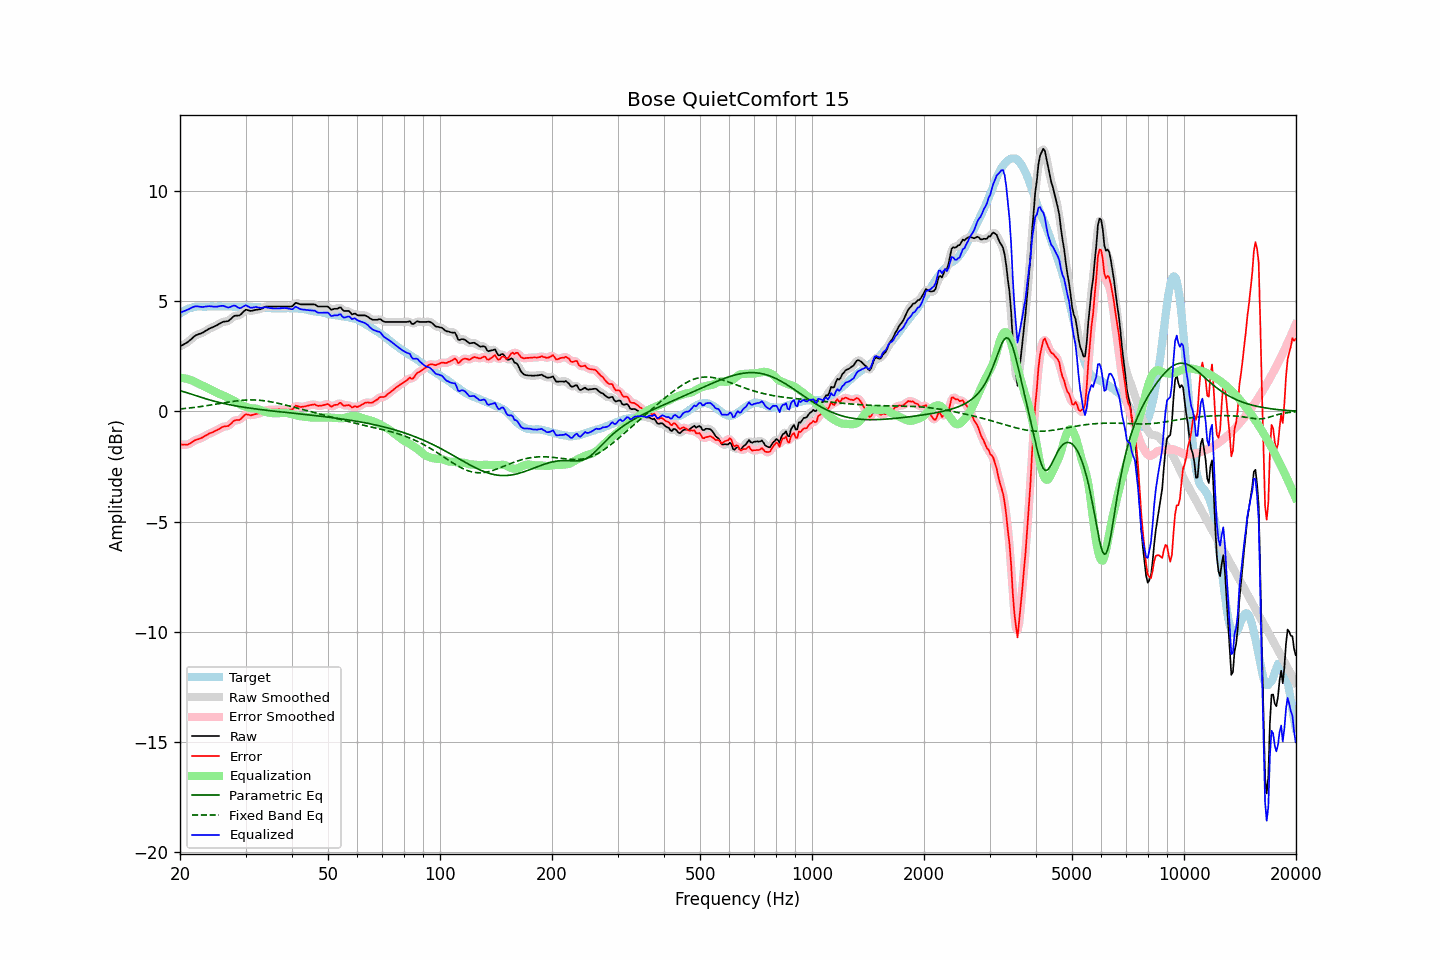

Source data for this figure (header and first rows):
frequency, raw, error, smoothed, error_smoothed, equalization, parametric_eq, fixed_band_eq, equalized_raw, equalized_smoothed, target
20.00, 2.95, -1.49, 2.95, -1.49, 1.52, 0.93, 0.11, 4.47, 4.47, 4.44
20.20, 2.99, -1.50, 2.99, -1.51, 1.51, 0.92, 0.12, 4.50, 4.50, 4.49
20.40, 3.03, -1.51, 3.02, -1.51, 1.51, 0.90, 0.12, 4.54, 4.53, 4.54
20.61, 3.07, -1.50, 3.07, -1.51, 1.50, 0.88, 0.13, 4.56, 4.56, 4.57
20.81, 3.11, -1.51, 3.11, -1.51, 1.48, 0.85, 0.14, 4.59, 4.59, 4.62
21.02, 3.16, -1.50, 3.16, -1.49, 1.46, 0.83, 0.15, 4.62, 4.62, 4.66
21.23, 3.22, -1.46, 3.22, -1.47, 1.44, 0.81, 0.15, 4.66, 4.66, 4.68
21.44, 3.28, -1.42, 3.28, -1.42, 1.42, 0.78, 0.16, 4.70, 4.70, 4.70
21.66, 3.35, -1.37, 3.35, -1.37, 1.39, 0.76, 0.17, 4.73, 4.73, 4.72
21.87, 3.41, -1.32, 3.41, -1.33, 1.35, 0.74, 0.18, 4.76, 4.76, 4.73
22.09, 3.46, -1.29, 3.45, -1.29, 1.31, 0.71, 0.19, 4.77, 4.77, 4.75
22.31, 3.49, -1.27, 3.49, -1.27, 1.28, 0.69, 0.20, 4.76, 4.77, 4.76
22.54, 3.52, -1.24, 3.52, -1.25, 1.24, 0.66, 0.21, 4.76, 4.75, 4.76
22.76, 3.54, -1.22, 3.54, -1.22, 1.20, 0.64, 0.22, 4.74, 4.74, 4.76
22.99, 3.57, -1.18, 3.57, -1.18, 1.17, 0.62, 0.23, 4.74, 4.74, 4.75
23.22, 3.61, -1.14, 3.61, -1.14, 1.14, 0.59, 0.24, 4.74, 4.75, 4.75
23.45, 3.66, -1.09, 3.65, -1.10, 1.10, 0.57, 0.25, 4.76, 4.76, 4.75
23.69, 3.70, -1.06, 3.70, -1.06, 1.07, 0.55, 0.26, 4.76, 4.77, 4.76
23.92, 3.75, -1.01, 3.74, -1.02, 1.03, 0.53, 0.27, 4.78, 4.77, 4.76
24.16, 3.78, -0.98, 3.78, -0.99, 0.99, 0.51, 0.29, 4.77, 4.77, 4.76
24.40, 3.81, -0.96, 3.81, -0.95, 0.95, 0.49, 0.30, 4.76, 4.76, 4.77
24.65, 3.84, -0.92, 3.84, -0.92, 0.92, 0.47, 0.31, 4.75, 4.75, 4.76
24.89, 3.88, -0.88, 3.87, -0.89, 0.88, 0.45, 0.32, 4.76, 4.75, 4.76
25.14, 3.91, -0.85, 3.91, -0.85, 0.84, 0.43, 0.33, 4.75, 4.76, 4.76
25.39, 3.96, -0.81, 3.96, -0.81, 0.81, 0.41, 0.35, 4.77, 4.77, 4.77
25.65, 4.00, -0.77, 4.00, -0.77, 0.78, 0.39, 0.36, 4.78, 4.78, 4.77
25.91, 4.04, -0.72, 4.04, -0.73, 0.75, 0.38, 0.37, 4.79, 4.79, 4.76
26.16, 4.07, -0.69, 4.06, -0.70, 0.72, 0.36, 0.38, 4.79, 4.78, 4.76
26.43, 4.08, -0.68, 4.07, -0.68, 0.69, 0.34, 0.40, 4.76, 4.76, 4.76
26.69, 4.09, -0.67, 4.09, -0.67, 0.65, 0.33, 0.41, 4.74, 4.74, 4.76
26.96, 4.10, -0.66, 4.11, -0.65, 0.61, 0.31, 0.42, 4.71, 4.72, 4.76
27.23, 4.16, -0.60, 4.16, -0.60, 0.57, 0.30, 0.43, 4.73, 4.73, 4.76
27.50, 4.22, -0.54, 4.22, -0.54, 0.54, 0.28, 0.44, 4.76, 4.76, 4.76
27.77, 4.29, -0.46, 4.28, -0.47, 0.51, 0.27, 0.45, 4.79, 4.79, 4.75
28.05, 4.34, -0.41, 4.33, -0.42, 0.47, 0.26, 0.46, 4.80, 4.79, 4.75
28.33, 4.35, -0.39, 4.34, -0.40, 0.42, 0.24, 0.47, 4.77, 4.76, 4.74
28.62, 4.35, -0.39, 4.35, -0.39, 0.37, 0.23, 0.48, 4.72, 4.72, 4.74
28.90, 4.36, -0.39, 4.37, -0.38, 0.33, 0.22, 0.49, 4.68, 4.69, 4.75
29.19, 4.41, -0.33, 4.42, -0.33, 0.29, 0.21, 0.50, 4.69, 4.70, 4.74
29.48, 4.49, -0.26, 4.49, -0.26, 0.26, 0.19, 0.50, 4.74, 4.74, 4.75
29.78, 4.56, -0.18, 4.56, -0.19, 0.23, 0.18, 0.51, 4.79, 4.78, 4.74
30.08, 4.62, -0.13, 4.60, -0.15, 0.20, 0.17, 0.51, 4.82, 4.80, 4.75
30.38, 4.60, -0.14, 4.60, -0.14, 0.18, 0.16, 0.52, 4.78, 4.78, 4.74
30.68, 4.58, -0.16, 4.58, -0.16, 0.16, 0.15, 0.52, 4.73, 4.74, 4.74
30.99, 4.56, -0.18, 4.57, -0.17, 0.14, 0.14, 0.52, 4.70, 4.71, 4.74
31.30, 4.57, -0.16, 4.57, -0.17, 0.14, 0.13, 0.52, 4.71, 4.71, 4.73
31.61, 4.59, -0.14, 4.58, -0.15, 0.14, 0.12, 0.52, 4.72, 4.72, 4.73
31.93, 4.61, -0.12, 4.60, -0.12, 0.13, 0.11, 0.52, 4.74, 4.73, 4.73
32.24, 4.62, -0.10, 4.62, -0.11, 0.11, 0.10, 0.51, 4.73, 4.73, 4.72
32.57, 4.63, -0.09, 4.63, -0.09, 0.09, 0.09, 0.51, 4.71, 4.71, 4.72
32.89, 4.64, -0.08, 4.64, -0.07, 0.06, 0.08, 0.50, 4.70, 4.70, 4.72
33.22, 4.67, -0.04, 4.67, -0.04, 0.03, 0.07, 0.49, 4.70, 4.70, 4.71
33.55, 4.71, -0.00, 4.71, -0.00, 0.00, 0.06, 0.48, 4.71, 4.71, 4.71
33.89, 4.75, 0.05, 4.74, 0.04, -0.02, 0.06, 0.47, 4.73, 4.72, 4.70
34.23, 4.76, 0.06, 4.76, 0.06, -0.04, 0.05, 0.46, 4.72, 4.72, 4.70
34.57, 4.76, 0.07, 4.76, 0.07, -0.06, 0.04, 0.45, 4.70, 4.70, 4.69
34.92, 4.76, 0.07, 4.76, 0.07, -0.07, 0.03, 0.44, 4.69, 4.69, 4.69
35.27, 4.76, 0.08, 4.76, 0.07, -0.08, 0.02, 0.43, 4.68, 4.68, 4.68
35.62, 4.76, 0.08, 4.76, 0.08, -0.08, 0.01, 0.41, 4.67, 4.67, 4.68
35.97, 4.76, 0.08, 4.76, 0.08, -0.08, 0.01, 0.40, 4.67, 4.67, 4.68
... 635 more rows
